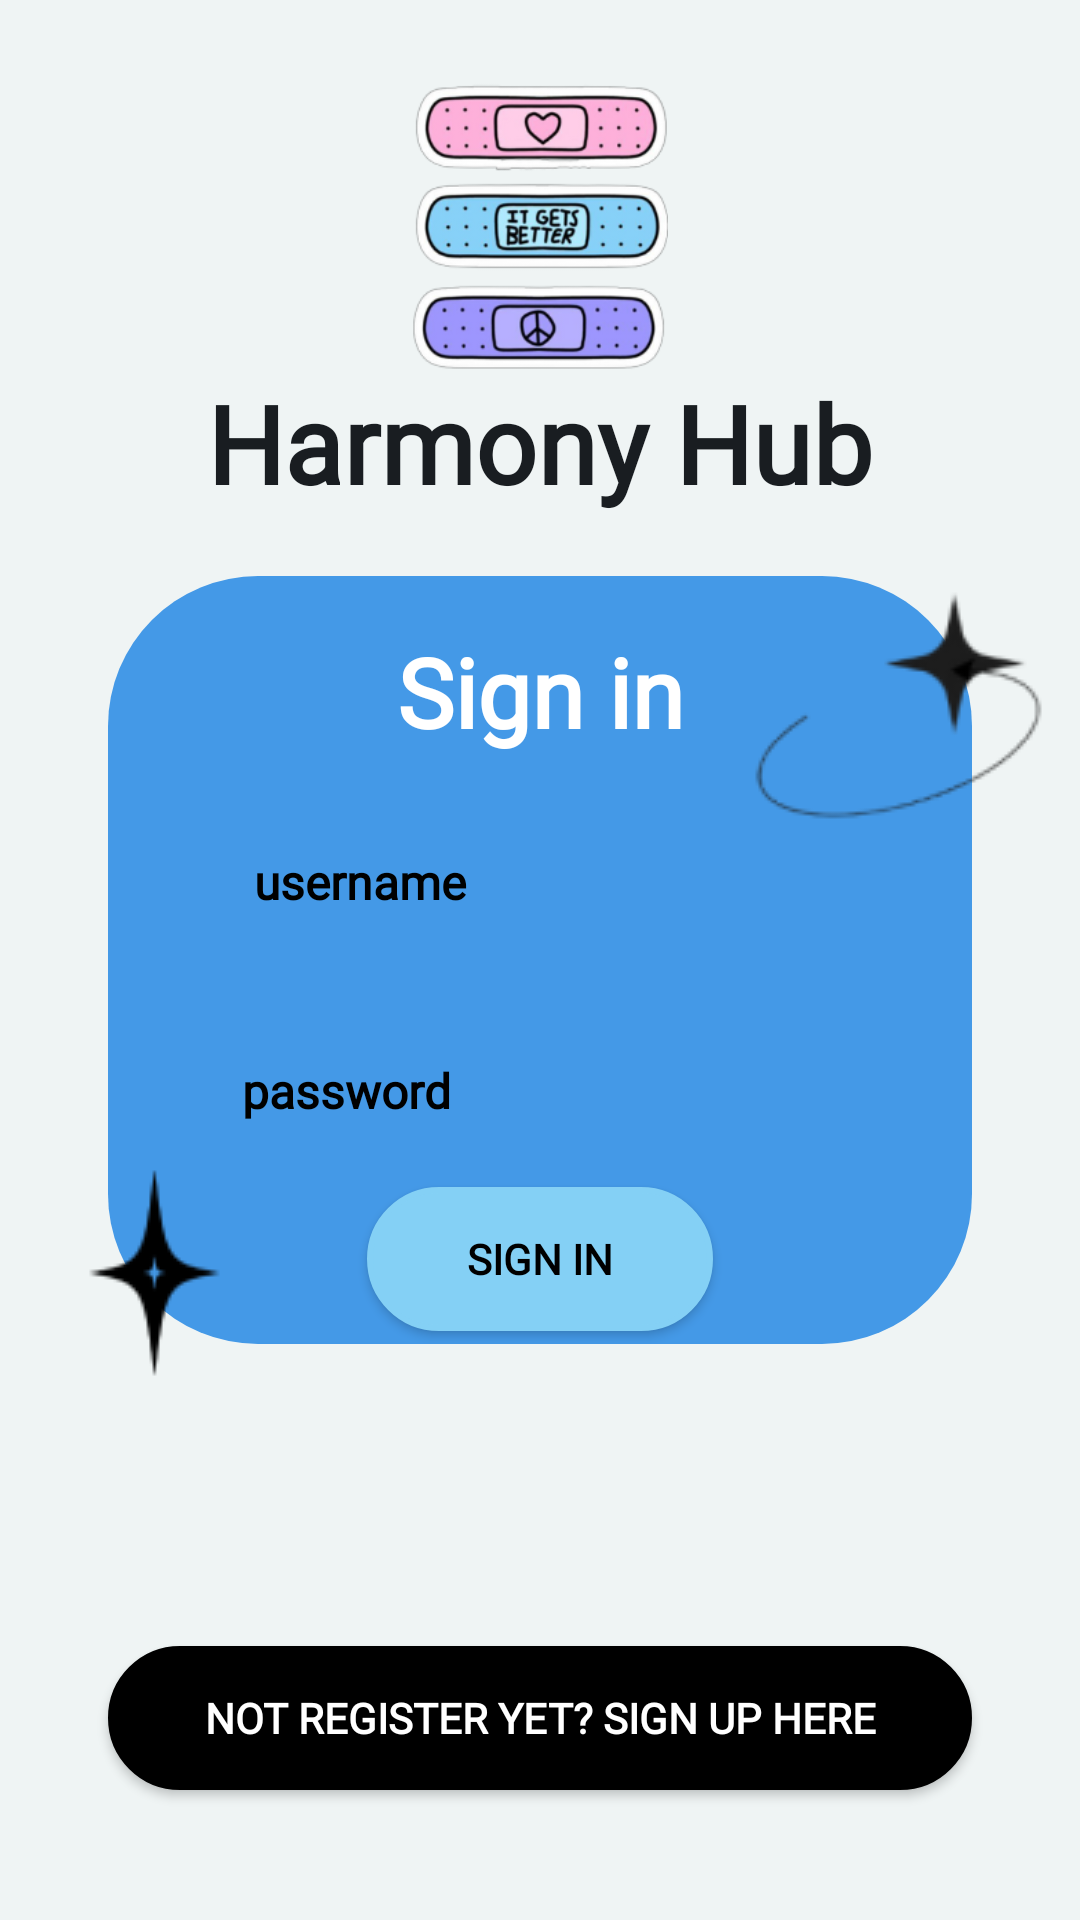

The Android layout XML behind this screen, and the referenced resources:
<!-- AndroidManifest.xml: application theme splash_screen -->
<!-- res/layout/activity_sign_in.xml -->
<?xml version="1.0" encoding="utf-8"?>
<androidx.constraintlayout.widget.ConstraintLayout xmlns:android="http://schemas.android.com/apk/res/android"
    xmlns:app="http://schemas.android.com/apk/res-auto"
    xmlns:tools="http://schemas.android.com/tools"
    android:id="@+id/signup"
    android:layout_width="match_parent"
    android:layout_height="match_parent"
    android:background="#EFF4F4"
    tools:context=".SignInActivity">

    <ImageView
        android:id="@+id/logoView"
        android:layout_width="0dp"
        android:layout_height="0dp"
        android:gravity="center"
        android:src="@drawable/small_logo"
        app:layout_constraintBottom_toBottomOf="parent"
        app:layout_constraintEnd_toEndOf="parent"
        app:layout_constraintHeight_percent="0.15"
        app:layout_constraintHorizontal_bias="0.50"
        app:layout_constraintStart_toStartOf="parent"
        app:layout_constraintTop_toTopOf="parent"
        app:layout_constraintVertical_bias="0.05"
        app:layout_constraintWidth_percent="1" />

    <TextView
        android:id="@+id/textView1"
        android:layout_width="wrap_content"
        android:layout_height="wrap_content"
        android:fontFamily="@font/nunito_sans_bold"
        android:text="Harmony Hub"
        android:textColor="#191D21"
        android:textSize="36sp"
        android:textStyle="bold"
        app:layout_constraintBottom_toBottomOf="parent"
        app:layout_constraintEnd_toEndOf="parent"
        app:layout_constraintStart_toStartOf="parent"
        app:layout_constraintTop_toBottomOf="@+id/logoView"
        app:layout_constraintVertical_bias="0.0"
        tools:ignore="MissingConstraints" />

    <androidx.constraintlayout.widget.ConstraintLayout
        android:id="@+id/constraintLayout"
        android:layout_width="0dp"
        android:layout_height="0dp"
        android:background="@drawable/signup_back"
        app:layout_constraintBottom_toBottomOf="parent"
        app:layout_constraintEnd_toEndOf="parent"
        app:layout_constraintHeight_percent="0.4"
        app:layout_constraintStart_toStartOf="parent"
        app:layout_constraintTop_toTopOf="parent"
        app:layout_constraintVertical_bias="0.50"
        app:layout_constraintWidth_percent="0.8">

        <com.google.android.material.textfield.TextInputEditText
            android:id="@+id/emailEt"
            style="@style/LoginTextInputInnerFieldStyle"
            android:layout_width="0dp"
            android:layout_height="wrap_content"
            android:background="@drawable/rounded_input"
            android:fontFamily="@font/nunito_sans_bold"
            android:hint="username"
            android:inputType="textEmailAddress"
            android:paddingLeft="20dp"
            android:paddingRight="20dp"
            android:textSize="16sp"
            android:textStyle="bold"
            app:layout_constraintBottom_toBottomOf="parent"
            app:layout_constraintEnd_toEndOf="parent"
            app:layout_constraintStart_toStartOf="parent"
            app:layout_constraintTop_toBottomOf="@+id/textView2"
            app:layout_constraintVertical_bias="0.1"
            app:layout_constraintWidth_percent="0.8" />


        <com.google.android.material.textfield.TextInputEditText
            android:id="@+id/passET"
            style="@style/LoginTextInputInnerFieldStyle"
            android:layout_width="0dp"
            android:layout_height="wrap_content"
            android:background="@drawable/rounded_input"
            android:fontFamily="@font/nunito_sans_bold"
            android:hint="password"
            android:inputType="textPassword"
            android:textSize="16sp"
            android:textStyle="bold"
            app:layout_constraintBottom_toBottomOf="parent"
            app:layout_constraintEnd_toEndOf="parent"
            app:layout_constraintStart_toStartOf="parent"
            app:layout_constraintTop_toBottomOf="@+id/emailEt"
            app:layout_constraintVertical_bias="0.2"
            app:layout_constraintWidth_percent="0.8" />

        <TextView
            android:id="@+id/textView2"
            android:layout_width="wrap_content"
            android:layout_height="wrap_content"
            android:fontFamily="@font/nunito_sans_bold"
            android:text="Sign in"
            android:textColor="#FFFFFF"
            android:textSize="32dp"
            android:textStyle="bold"
            app:layout_constraintBottom_toBottomOf="parent"
            app:layout_constraintEnd_toEndOf="parent"
            app:layout_constraintStart_toStartOf="parent"
            app:layout_constraintTop_toTopOf="parent"
            app:layout_constraintVertical_bias="0.08" />

        <androidx.appcompat.widget.AppCompatButton
            android:id="@+id/button"
            android:layout_width="0dp"
            android:layout_height="wrap_content"
            android:layout_marginHorizontal="16dp"
            android:background="@drawable/signup_button"
            android:fontFamily="@font/nunito_sans_bold"
            android:text="Sign in"
            android:textColor="@color/black"
            android:textStyle="bold"
            app:layout_constraintBottom_toBottomOf="parent"
            app:layout_constraintEnd_toEndOf="parent"
            app:layout_constraintStart_toStartOf="parent"
            app:layout_constraintTop_toBottomOf="@+id/passET"
            app:layout_constraintWidth_percent="0.4" />

    </androidx.constraintlayout.widget.ConstraintLayout>

    <androidx.appcompat.widget.AppCompatButton
        android:id="@+id/button2"
        android:layout_width="0dp"
        android:layout_height="wrap_content"
        android:layout_marginHorizontal="16dp"
        android:background="@drawable/bottom_button"
        android:fontFamily="@font/nunito_sans_bold"
        android:text="Not Register Yet? Sign up here"
        android:textColor="@color/white"
        android:textStyle="bold"
        app:layout_constraintBottom_toBottomOf="parent"
        app:layout_constraintEnd_toEndOf="parent"
        app:layout_constraintStart_toStartOf="parent"
        app:layout_constraintTop_toBottomOf="@+id/constraintLayout"
        app:layout_constraintVertical_bias="0.7"
        app:layout_constraintWidth_percent="0.8" />














    <ImageView
        android:id="@+id/imageView"
        android:layout_width="wrap_content"
        android:layout_height="wrap_content"
        app:layout_constraintBottom_toBottomOf="@+id/constraintLayout"
        app:layout_constraintEnd_toEndOf="parent"
        app:layout_constraintHorizontal_bias="1.0"
        app:layout_constraintStart_toStartOf="parent"
        app:layout_constraintTop_toBottomOf="@+id/textView1"
        app:layout_constraintVertical_bias="0.0"
        app:srcCompat="@drawable/star1" />

    <ImageView
        android:id="@+id/imageView2"
        android:layout_width="wrap_content"
        android:layout_height="wrap_content"
        app:layout_constraintBottom_toTopOf="@+id/button2"
        app:layout_constraintEnd_toEndOf="parent"
        app:layout_constraintHorizontal_bias="0.04"
        app:layout_constraintStart_toStartOf="parent"
        app:layout_constraintTop_toTopOf="@+id/constraintLayout"
        app:layout_constraintVertical_bias="0.7"
        app:srcCompat="@drawable/star2" />
</androidx.constraintlayout.widget.ConstraintLayout>
<!-- resources referenced by this layout -->
<resources>
  <color name="black">#FF000000</color>
  <color name="white">#FFFFFFFF</color>
  <!-- drawable bottom_button (drawable) -->
  <?xml version="1.0" encoding="utf-8"?>
  <shape xmlns:android="http://schemas.android.com/apk/res/android">
      <stroke android:color="#000000"
          android:width="2dp"
          />
      <solid android:color="#000000"/>
  
      <corners android:radius="100dp"/>
  </shape>
  <!-- drawable signup_back (drawable) -->
  <?xml version="1.0" encoding="utf-8"?>
  <shape xmlns:android="http://schemas.android.com/apk/res/android">
      <solid android:color="#4499E7"/>
      <corners android:radius="50dp"/>
  </shape>
  <!-- drawable signup_button (drawable) -->
  <?xml version="1.0" encoding="utf-8"?>
  <shape xmlns:android="http://schemas.android.com/apk/res/android">
      <stroke android:color="#84D0F5"
          android:width="2dp"
          />
      <solid android:color="#84D0F5"/>
  
      <corners android:radius="100dp"/>
  </shape>
  <!-- drawable small_logo: png bitmap (drawable, 60264 bytes) -->
  <!-- drawable star1: png bitmap (drawable, 3786 bytes) -->
  <!-- drawable star2: png bitmap (drawable, 1436 bytes) -->
  <style name="LoginTextInputInnerFieldStyle" parent="Widget.MaterialComponents.TextInputLayout.OutlinedBox">
          <item name="android:layout_width">match_parent</item>
          <item name="android:layout_height">wrap_content</item>
          <item name="android:textColor">@color/black</item>
          <item name="android:textColorHint">@color/black</item>
          <item name="android:maxLines">1</item>
          <item name="android:textSize">14sp</item>
          <item name="android:singleLine">true</item>
      </style>
  <style name="splash_screen" parent="Theme.MaterialComponents.Light.NoActionBar">
          <item name="android:windowBackground">@drawable/splash_screen</item>
          <item name="android:forceDarkAllowed" tools:targetApi="q">false</item>
          <item name="android:statusBarColor">@color/cool_blue</item>
      </style>
  <!-- drawable splash_screen (drawable) -->
  <?xml version="1.0" encoding="utf-8"?>
  <layer-list xmlns:android="http://schemas.android.com/apk/res/android">
      <item android:drawable="@drawable/onboarding_official" />
  </layer-list>
  <color name="cool_blue">#4499E7</color>
  <!-- drawable onboarding_official: png bitmap (drawable, 138265 bytes) -->
</resources>
